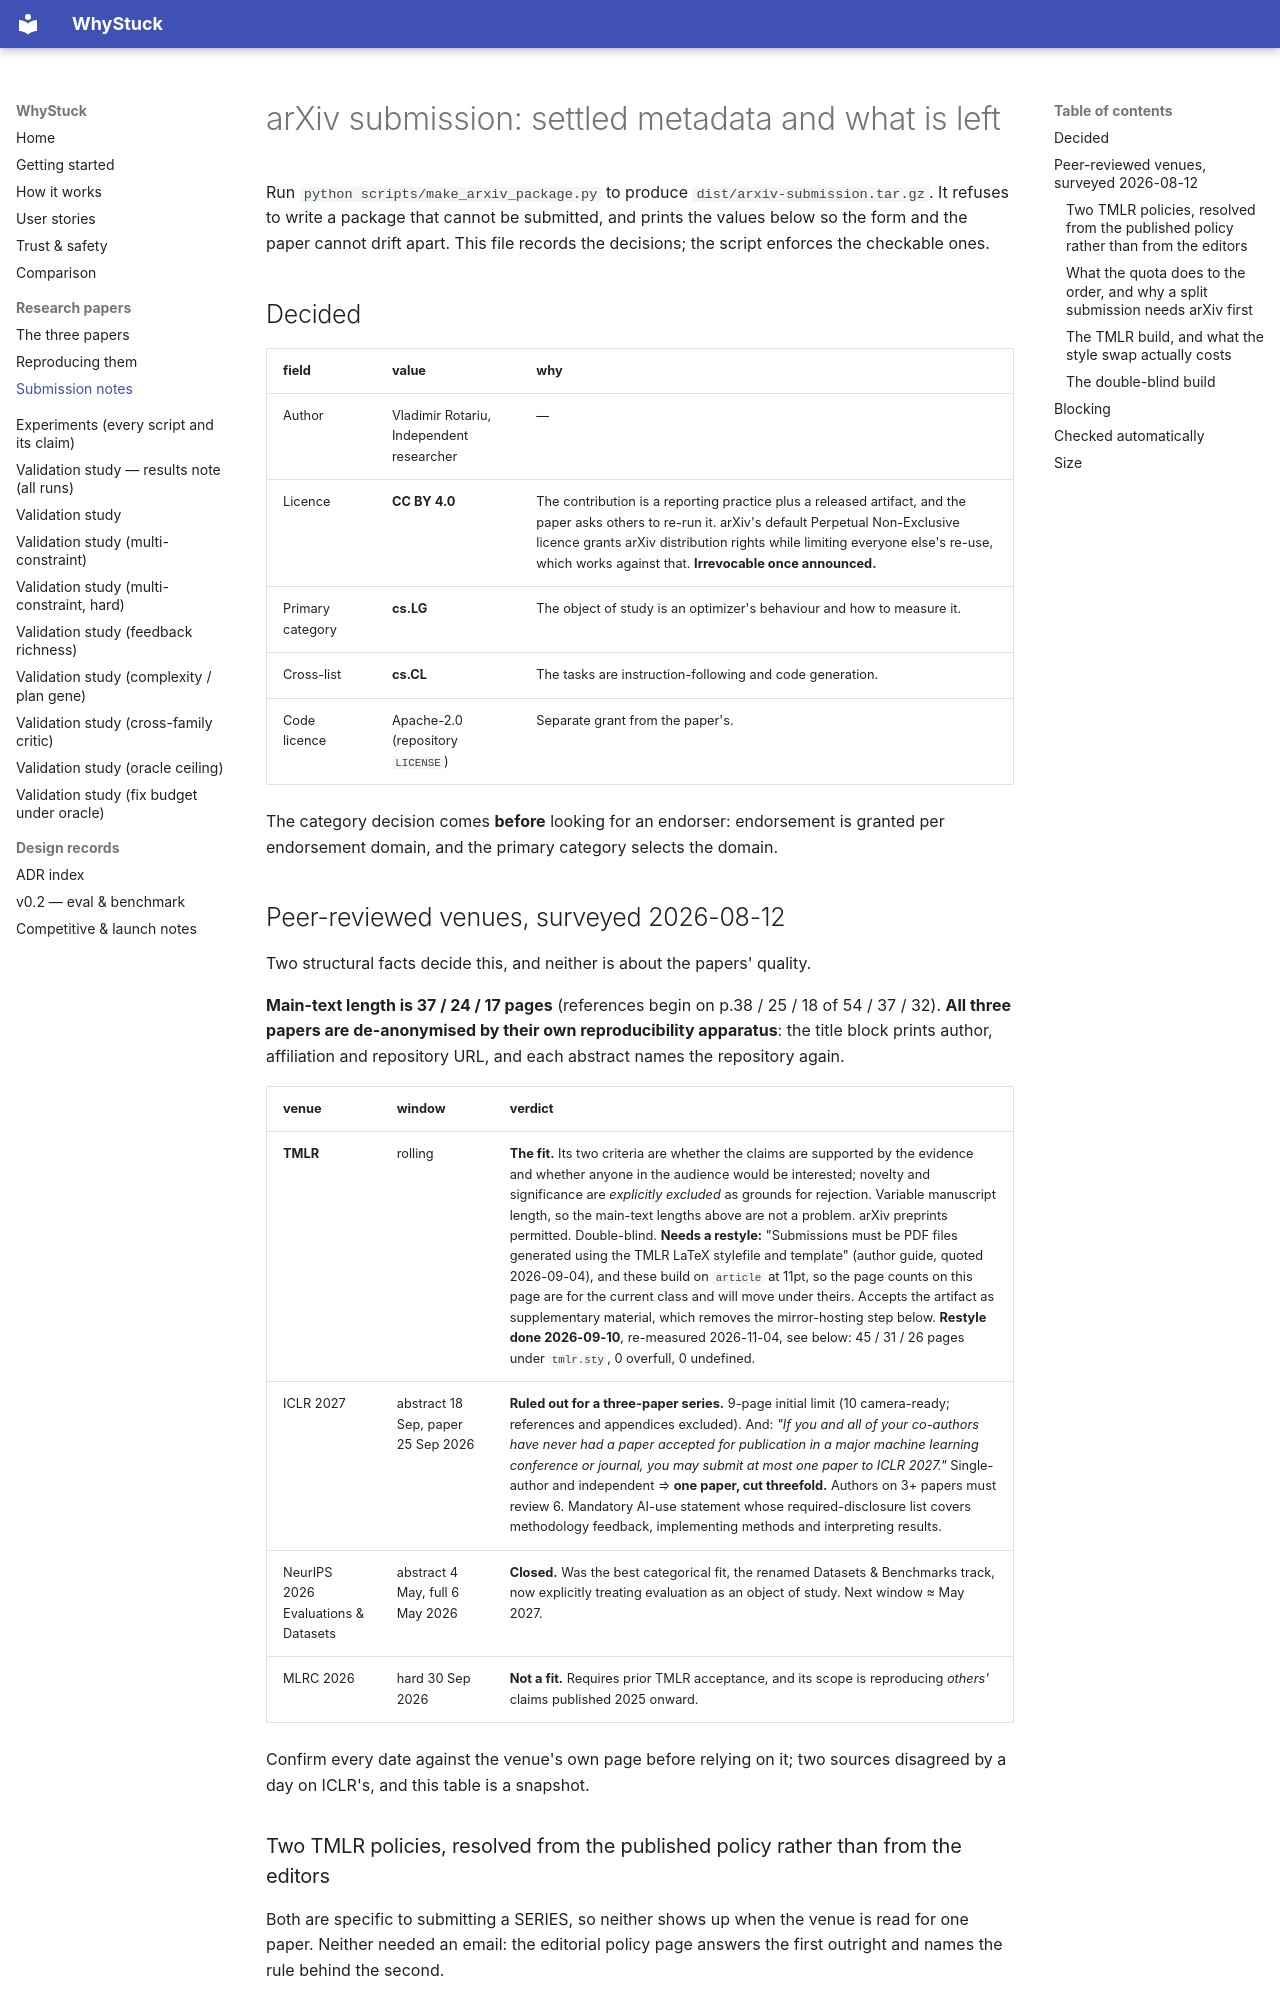

repository: loopgepa/whystuck · page: papers/SUBMISSION/index.html · generator: mkdocs

# arXiv submission: settled metadata and what is left

Run `python scripts/make_arxiv_package.py` to produce `dist/arxiv-submission.tar.gz`. It refuses to
write a package that cannot be submitted, and prints the values below so the form and the paper
cannot drift apart. This file records the decisions; the script enforces the checkable ones.

## Decided

| field | value | why |
|---|---|---|
| Author | Vladimir Rotariu, Independent researcher | — |
| Licence | **CC BY 4.0** | The contribution is a reporting practice plus a released artifact, and the paper asks others to re-run it. arXiv's default Perpetual Non-Exclusive licence grants arXiv distribution rights while limiting everyone else's re-use, which works against that. **Irrevocable once announced.** |
| Primary category | **cs.LG** | The object of study is an optimizer's behaviour and how to measure it. |
| Cross-list | **cs.CL** | The tasks are instruction-following and code generation. |
| Code licence | Apache-2.0 (repository `LICENSE`) | Separate grant from the paper's. |

The category decision comes **before** looking for an endorser: endorsement is granted per
endorsement domain, and the primary category selects the domain.

## Peer-reviewed venues, surveyed 2026-08-12

Two structural facts decide this, and neither is about the papers' quality.

**Main-text length is 37 / 24 / 17 pages** (references begin on p.38 / 25 / 18 of 54 / 37 / 32).
**All three papers are de-anonymised by their own reproducibility apparatus**: the title block
prints author, affiliation and repository URL, and each abstract names the repository again.

| venue | window | verdict |
|---|---|---|
| **TMLR** | rolling | **The fit.** Its two criteria are whether the claims are supported by the evidence and whether anyone in the audience would be interested; novelty and significance are *explicitly excluded* as grounds for rejection. Variable manuscript length, so the main-text lengths above are not a problem. arXiv preprints permitted. Double-blind. **Needs a restyle:** "Submissions must be PDF files generated using the TMLR LaTeX stylefile and template" (author guide, quoted 2026-09-04), and these build on `article` at 11pt, so the page counts on this page are for the current class and will move under theirs. Accepts the artifact as supplementary material, which removes the mirror-hosting step below. **Restyle done 2026-09-10**, re-measured 2026-11-04, see below: 45 / 31 / 26 pages under `tmlr.sty`, 0 overfull, 0 undefined. |
| ICLR 2027 | abstract 18 Sep, paper 25 Sep 2026 | **Ruled out for a three-paper series.** 9-page initial limit (10 camera-ready; references and appendices excluded). And: *"If you and all of your co-authors have never had a paper accepted for publication in a major machine learning conference or journal, you may submit at most one paper to ICLR 2027."* Single-author and independent ⇒ **one paper, cut threefold.** Authors on 3+ papers must review 6. Mandatory AI-use statement whose required-disclosure list covers methodology feedback, implementing methods and interpreting results. |
| NeurIPS 2026 Evaluations & Datasets | abstract 4 May, full 6 May 2026 | **Closed.** Was the best categorical fit, the renamed Datasets & Benchmarks track, now explicitly treating evaluation as an object of study. Next window ≈ May 2027. |
| MLRC 2026 | hard 30 Sep 2026 | **Not a fit.** Requires prior TMLR acceptance, and its scope is reproducing *others'* claims published 2025 onward. |

Confirm every date against the venue's own page before relying on it; two sources disagreed by a
day on ICLR's, and this table is a snapshot.
